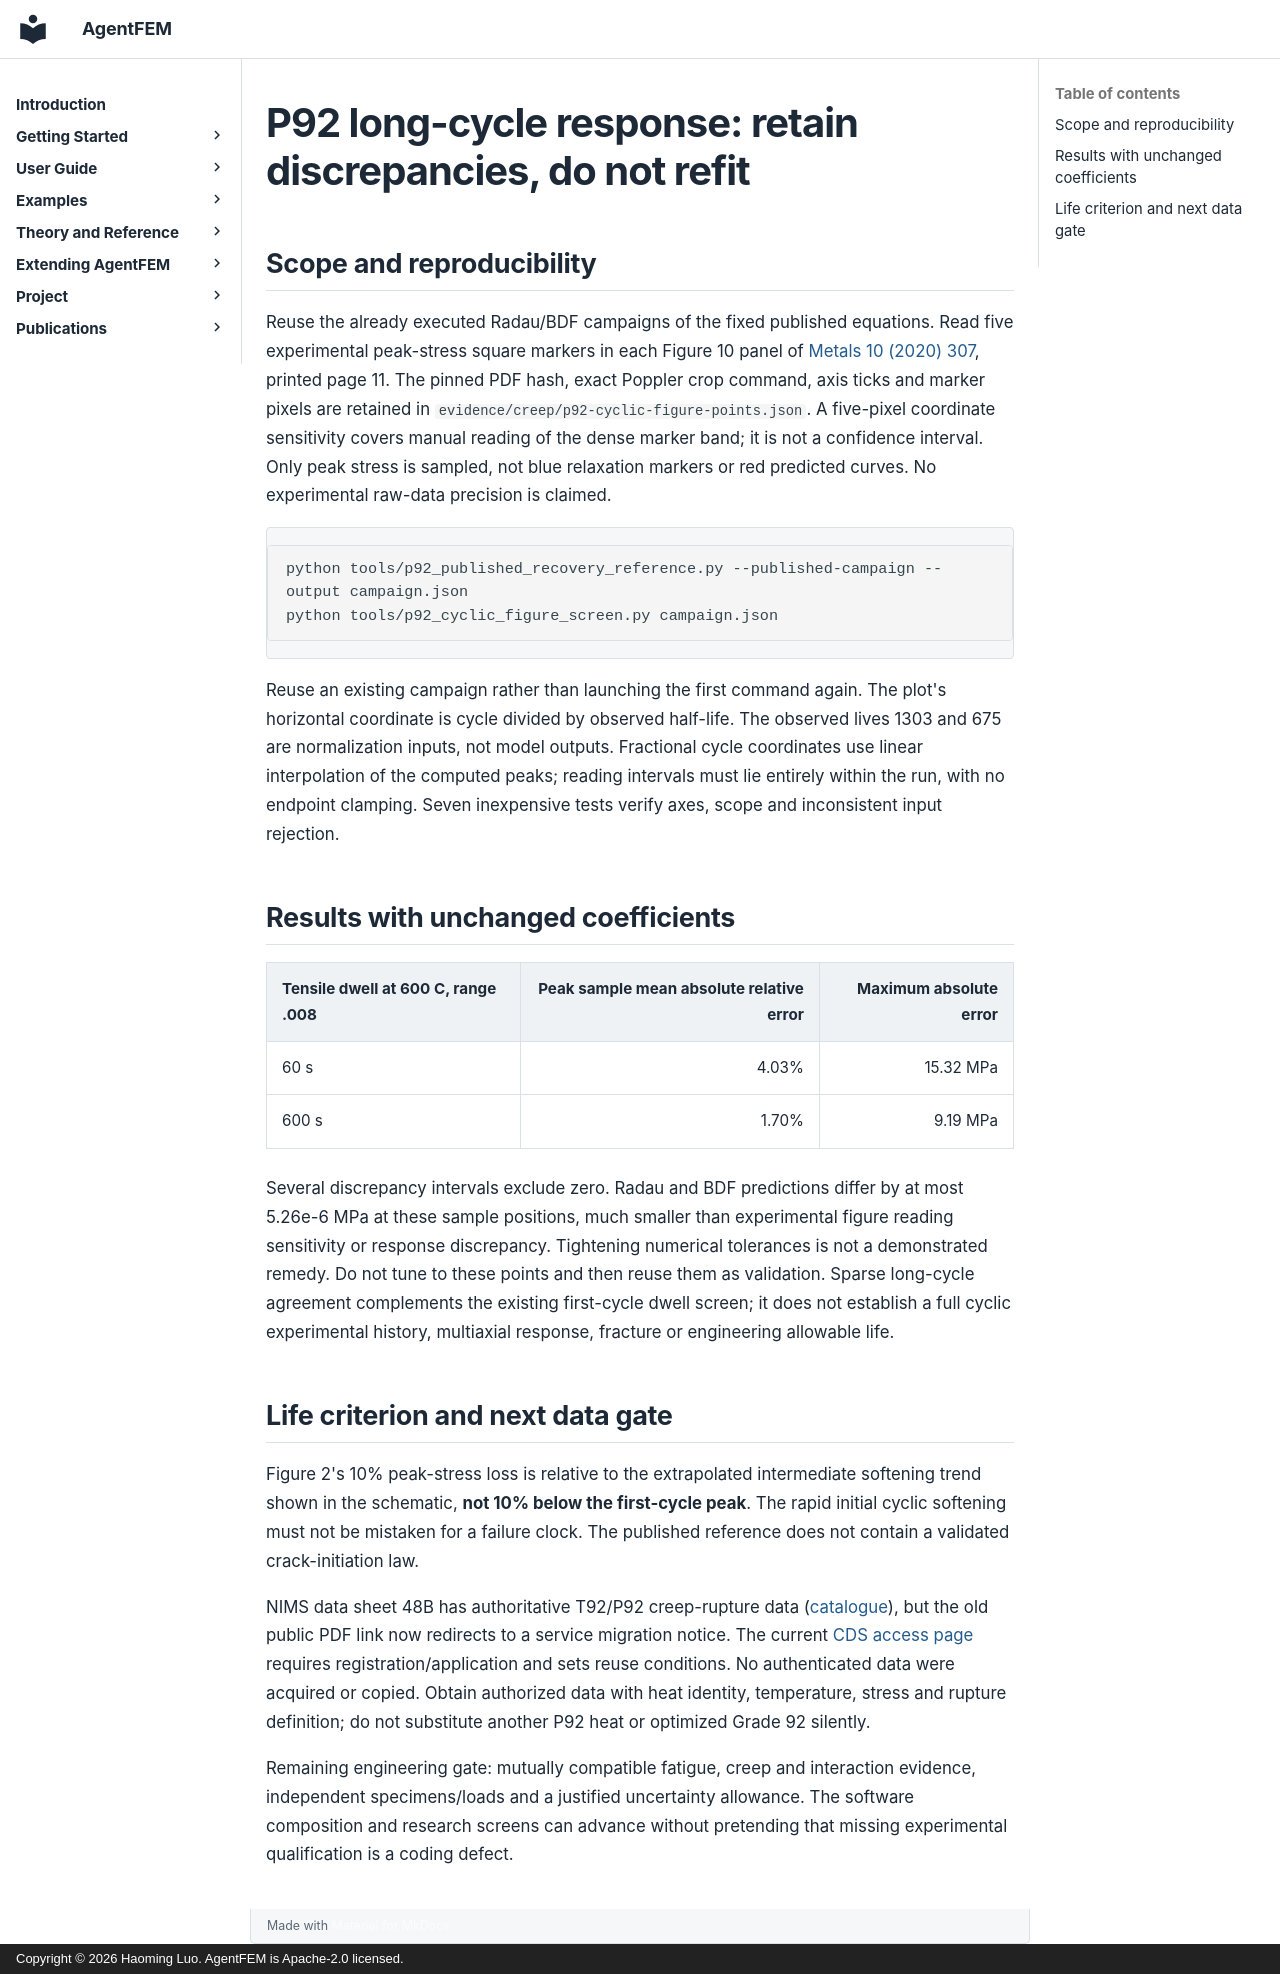

repository: haoming-luo/agentfem · page: internal/p92_cyclic_screen_20261106/index.html · generator: mkdocs · copyright: Copyright © 2026 Haoming Luo. AgentFEM is Apache-2.0 licensed.

# P92 long-cycle response: retain discrepancies, do not refit

## Scope and reproducibility

Reuse the already executed Radau/BDF campaigns of the fixed published equations.
Read five experimental peak-stress square markers in each Figure 10 panel of
[Metals 10 (2020) 307](https://doi.org/10.3390/met10030307), printed page 11.
The pinned PDF hash, exact Poppler crop command, axis ticks and marker pixels
are retained in `evidence/creep/p92-cyclic-figure-points.json`. A five-pixel
coordinate sensitivity covers manual reading of the dense marker band; it is
not a confidence interval. Only peak stress is sampled, not blue relaxation
markers or red predicted curves. No experimental raw-data precision is claimed.

```bash
python tools/p92_published_recovery_reference.py --published-campaign --output campaign.json
python tools/p92_cyclic_figure_screen.py campaign.json
```

Reuse an existing campaign rather than launching the first command again.
The plot's horizontal coordinate is cycle divided by observed half-life.
The observed lives 1303 and 675 are normalization inputs, not model outputs.
Fractional cycle coordinates use linear interpolation of the computed peaks;
reading intervals must lie entirely within the run, with no endpoint clamping.
Seven inexpensive tests verify axes, scope and inconsistent input rejection.

## Results with unchanged coefficients

| Tensile dwell at 600 C, range .008 | Peak sample mean absolute relative error | Maximum absolute error |
|---|---:|---:|
| 60 s | 4.03% | 15.32 MPa |
| 600 s | 1.70% | 9.19 MPa |

Several discrepancy intervals exclude zero. Radau and BDF predictions differ
by at most 5.26e-6 MPa at these sample positions, much smaller than experimental
figure reading sensitivity or response discrepancy. Tightening numerical
tolerances is not a demonstrated remedy. Do not tune to these points and then
reuse them as validation. Sparse long-cycle agreement complements the existing
first-cycle dwell screen; it does not establish a full cyclic experimental
history, multiaxial response, fracture or engineering allowable life.

## Life criterion and next data gate

Figure 2's 10% peak-stress loss is relative to the extrapolated intermediate
softening trend shown in the schematic, **not 10% below the first-cycle peak**.
The rapid initial cyclic softening must not be mistaken for a failure clock.
The published reference does not contain a validated crack-initiation law.

NIMS data sheet 48B has authoritative T92/P92 creep-rupture data
([catalogue](https://doi.org/10.11503/nims.1052)), but the old public PDF link now
redirects to a service migration notice. The current
[CDS access page](https://cds.nims.go.jp/) requires registration/application and
sets reuse conditions. No authenticated data were acquired or copied. Obtain
authorized data with heat identity, temperature, stress and rupture definition;
do not substitute another P92 heat or optimized Grade 92 silently.

Remaining engineering gate: mutually compatible fatigue, creep and interaction
evidence, independent specimens/loads and a justified uncertainty allowance.
The software composition and research screens can advance without pretending
that missing experimental qualification is a coding defect.
